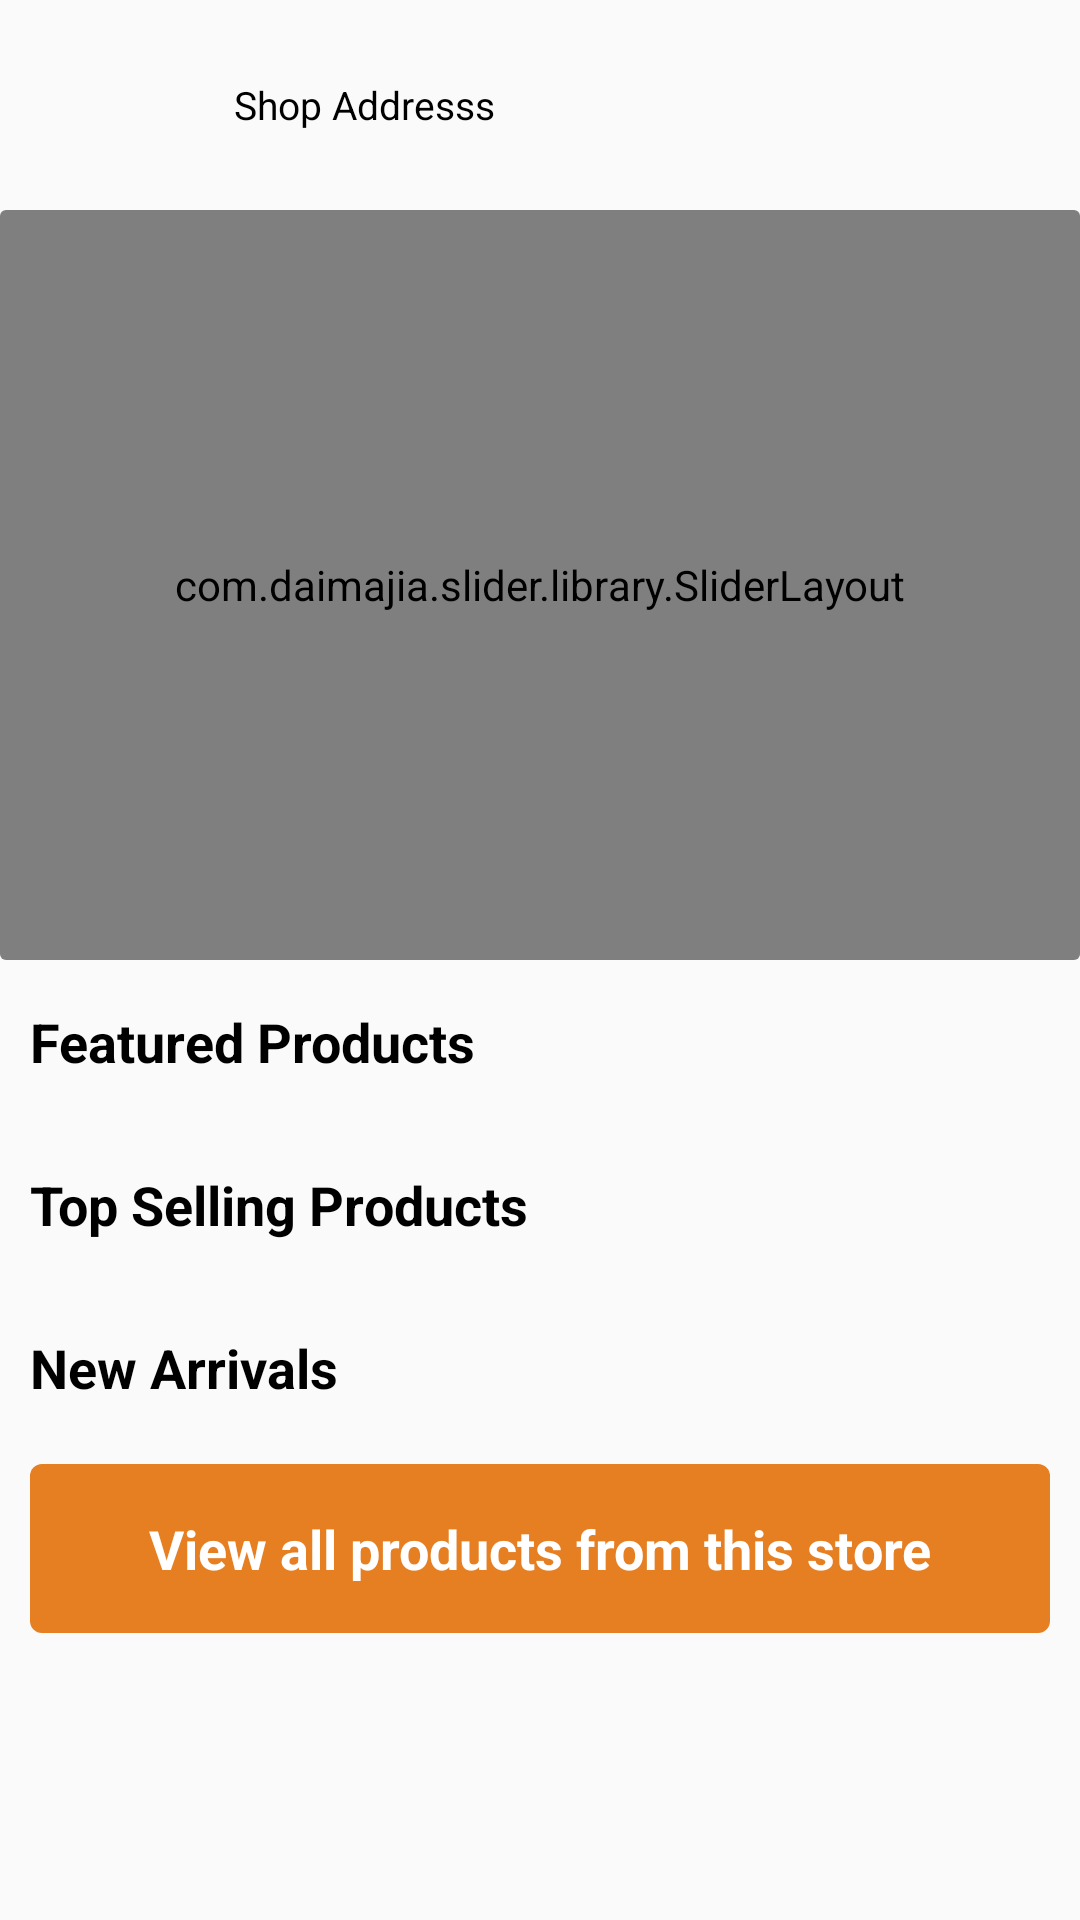

Android layout source for this screen:
<!-- AndroidManifest.xml: application theme AppTheme -->
<!-- res/layout/activity_seller_shop.xml -->
<?xml version="1.0" encoding="utf-8"?>
<RelativeLayout xmlns:android="http://schemas.android.com/apk/res/android"
    xmlns:app="http://schemas.android.com/apk/res-auto"
    xmlns:tools="http://schemas.android.com/tools"
    android:layout_width="match_parent"
    android:layout_height="match_parent"
    tools:context=".Presentation.ui.activities.impl.SellerShopActivity">

    <ProgressBar
        android:id="@+id/item_progress_bar"
        android:layout_width="50dp"
        android:layout_height="50dp"
        android:layout_centerInParent="true"
        android:elevation="5dp"
        android:padding="5dp"
        android:theme="@style/RatingBar"
        android:visibility="gone" />

    <androidx.core.widget.NestedScrollView
        android:id="@+id/shop_details"
        android:layout_width="match_parent"
        android:layout_height="match_parent">

        <RelativeLayout
            android:layout_width="match_parent"
            android:layout_height="match_parent">

            <RelativeLayout
                android:id="@+id/shopDetailsLayoutID"
                android:layout_width="match_parent"
                android:layout_height="wrap_content">

                <LinearLayout
                    android:id="@+id/nameLogoLayoutOfShop"
                    android:layout_width="match_parent"
                    android:layout_height="wrap_content"
                    android:orientation="horizontal"
                    android:gravity="center_vertical"
                    android:padding="5dp"
                    android:weightSum="2">

                    <ImageView
                        android:id="@+id/shopLogoImageView"
                        android:layout_width="60dp"
                        android:layout_height="60dp"
                        android:src="@drawable/carbon_iconplaceholder"
                        android:tint="@color/bt_error_red" />

                    <TextView
                        android:id="@+id/shopAddressTxtView"
                        android:layout_width="match_parent"
                        android:layout_height="wrap_content"
                        android:layout_below="@+id/nameLogoLayoutOfShop"
                        android:layout_marginLeft="13dp"
                        android:layout_weight="2"
                        android:maxLines="3"
                        android:text="Shop Addresss"
                        android:textColor="@android:color/black"
                        android:textSize="13sp" />
                </LinearLayout>

            </RelativeLayout>

            <androidx.cardview.widget.CardView
                android:id="@+id/image_card"
                android:layout_width="match_parent"
                android:layout_height="wrap_content"
                android:layout_below="@+id/shopDetailsLayoutID"
                app:cardElevation="0dp">

                <com.daimajia.slider.library.SliderLayout
                    android:id="@+id/imageSlider"
                    android:layout_width="match_parent"
                    android:layout_height="250dp" />

            </androidx.cardview.widget.CardView>

            <TextView
                android:id="@+id/featured_products_text"
                android:layout_width="wrap_content"
                android:layout_height="wrap_content"
                android:layout_below="@+id/image_card"
                android:layout_marginLeft="10dp"
                android:layout_marginTop="15dp"
                android:layout_marginBottom="15dp"
                android:text="Featured Products"
                android:textColor="#000"
                android:textSize="18sp"
                android:textStyle="bold" />

            <androidx.recyclerview.widget.RecyclerView
                android:id="@+id/featured_products"
                android:layout_width="match_parent"
                android:layout_height="wrap_content"
                android:layout_below="@+id/featured_products_text"
                android:paddingLeft="10dp"
                android:paddingRight="10dp">

            </androidx.recyclerview.widget.RecyclerView>

            <TextView
                android:id="@+id/top_selling_products_text"
                android:layout_width="wrap_content"
                android:layout_height="wrap_content"
                android:layout_below="@+id/featured_products"
                android:layout_marginLeft="10dp"
                android:layout_marginTop="15dp"
                android:layout_marginBottom="15dp"
                android:text="Top Selling Products"
                android:textColor="#000"
                android:textSize="18sp"
                android:textStyle="bold" />

            <androidx.recyclerview.widget.RecyclerView
                android:id="@+id/top_selling"
                android:layout_width="match_parent"
                android:layout_height="wrap_content"
                android:layout_below="@+id/top_selling_products_text"
                android:paddingLeft="10dp"
                android:paddingRight="10dp">

            </androidx.recyclerview.widget.RecyclerView>

            <TextView
                android:id="@+id/new_products_text"
                android:layout_width="wrap_content"
                android:layout_height="wrap_content"
                android:layout_below="@+id/top_selling"
                android:layout_marginLeft="10dp"
                android:layout_marginTop="15dp"
                android:layout_marginBottom="10dp"
                android:text="New Arrivals"
                android:textColor="#000"
                android:textSize="18sp"
                android:textStyle="bold" />

            <androidx.recyclerview.widget.RecyclerView
                android:id="@+id/new_products"
                android:layout_width="match_parent"
                android:layout_height="wrap_content"
                android:layout_below="@+id/new_products_text">

            </androidx.recyclerview.widget.RecyclerView>


            <androidx.cardview.widget.CardView
                android:layout_width="match_parent"
                android:layout_height="wrap_content"
                android:layout_below="@id/new_products"
                android:layout_marginLeft="10dp"
                android:layout_marginTop="10dp"
                android:layout_marginRight="10dp"
                android:layout_marginBottom="10dp"
                app:cardCornerRadius="4dp"
                app:cardElevation="0dp">

                <Button
                    android:id="@+id/btnSellerProducts"
                    android:layout_width="match_parent"
                    android:layout_height="wrap_content"
                    android:background="@color/colorPrimary"
                    android:padding="16dp"
                    android:text="View all products from this store"
                    android:textColor="@android:color/white"
                    android:textStyle="bold" />

            </androidx.cardview.widget.CardView>

        </RelativeLayout>

    </androidx.core.widget.NestedScrollView>

</RelativeLayout>
<!-- resources referenced by this layout -->
<resources>
  <color name="colorPrimary">#e67e22</color>
  <style name="RatingBar" parent="Theme.AppCompat">
          <item name="colorControlNormal">#B3B3B3</item>
          <item name="colorControlActivated">@color/colorPrimary</item>
      </style>
  <style name="AppTheme" parent="Base.Theme.AppCompat.Light.DarkActionBar">
          
          <item name="colorPrimary">@color/colorPrimary</item>
          <item name="colorPrimaryDark">@color/colorPrimaryDark</item>
          <item name="colorAccent">@color/colorAccent</item>
  
          <item name="android:textViewStyle"> @style/RobotoTextViewStyle </item>
          <item name="android:buttonStyle"> @style/RobotoButtonStyle </item>
      </style>
  <color name="colorPrimaryDark">#CF2A04</color>
  <color name="colorAccent">#111111</color>
  <style name="RobotoTextViewStyle" parent="android:Widget.TextView">
  
      </style>
  <style name="RobotoButtonStyle" parent="android:Widget.Holo.Button">
  
      </style>
</resources>
